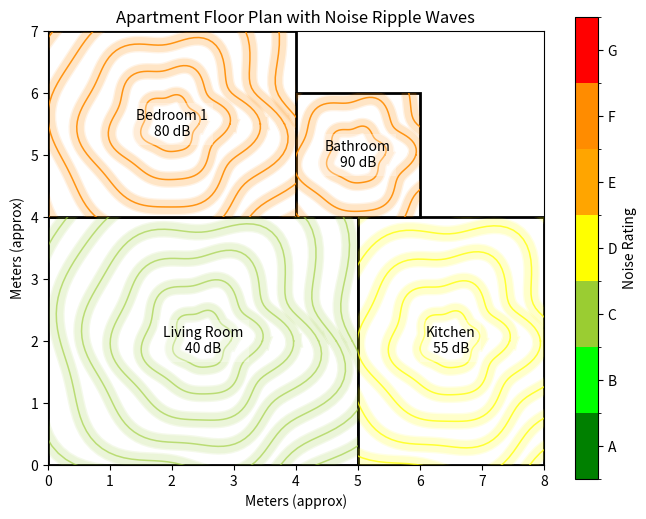

The matplotlib source for this figure:
import json
import numpy as np
import matplotlib.pyplot as plt
from matplotlib.backends.backend_pdf import PdfPages
import matplotlib.patches as patches
from matplotlib import cm
import matplotlib.patheffects as path_effects
import matplotlib.colors as mcolors




#cleanup code later







# -------------------------------------------------
# 1) SAMPLE FLOOR PLAN (replace with your generated JSON)
# -------------------------------------------------
floorplan_json = """
{
  "rooms": [
    {"name": "Living Room", "x":0, "y":0, "width":5, "height":4},
    {"name": "Kitchen",      "x":5, "y":0, "width":3, "height":4},
    {"name": "Bedroom 1",    "x":0, "y":4, "width":4, "height":3},
    {"name": "Bathroom",     "x":4, "y":4, "width":2, "height":2}
  ]
}
"""

data = json.loads(floorplan_json)["rooms"]

# -------------------------------------------------
# 2) NOISE LEVELS (replace with your own data)
# -------------------------------------------------
noise_levels = {
    "Living Room": 40,
    "Kitchen": 55,
    "Bedroom 1": 80,
    "Bathroom": 90
}
# Map rating to color
rating_colors = {
    'A': 'green',
    'B': 'lime',
    'C': 'yellowgreen',
    'D': 'yellow',
    'E': 'orange',
    'F': 'darkorange',
    'G': 'red'
}
def get_rating(noise):
    if noise <= 20: return 'A'
    elif noise <= 35: return 'B'
    elif noise <= 50: return 'C'
    elif noise <= 65: return 'D'
    elif noise <= 75: return 'E'
    elif noise <= 90: return 'F'
    else: return 'G'

# -------------------------------------------------
# 3) DRAW FLOOR PLAN + HEATMAP
# -------------------------------------------------

def draw_floorplan_to_pdf(rooms, noise_data, output="floorplan.pdf"):
    max_x = max(room["x"] + room["width"] for room in rooms)
    max_y = max(room["y"] + room["height"] for room in rooms)

    with PdfPages(output) as pdf:
        fig, ax = plt.subplots(figsize=(8, 6))

        # ---- Draw room rectangles (white background)
        for room in rooms:
            rect = patches.Rectangle(
                (room["x"], room["y"]),
                room["width"],
                room["height"],
                linewidth=2,
                edgecolor="black",
                facecolor="white"
            )
            ax.add_patch(rect)

        # ---- Create colormap
        cmap = cm.get_cmap("hot")

        # ---- Draw ripple waves
        for room in rooms:
            name = room["name"]
            noise = noise_data.get(name, 0)

            # Room center
            cx = room["x"] + room["width"] / 2
            cy = room["y"] + room["height"] / 2

            # Number of ripple rings
            # Increased ripple density
            # Ultra dense ripple settings
            rings = 10
            max_radius =4.5
            print(max_radius)
            points = 120
            clip_rect = patches.Rectangle(
                (room["x"], room["y"]),
                room["width"],
                room["height"],
                transform=ax.transData
            )

# Room‐based directional bias
            direction_bias = (noise % 360) * np.pi / 180
            noise_strength = (noise / 100)

            for i in range(rings):
                base_radius = (i + 1) * (max_radius / rings)
                theta = np.linspace(0, 2*np.pi, points)

    # Wavy distortion
                distortion = (
                    np.sin(theta * 6 + i * 0.7) * 0.06 +
                    np.cos(theta * 5 + i * 0.3) * 0.05 +
                    np.sin(theta * 4 + i) * 0.04
                ) 
                directional_wave = 0.08 * np.sin(theta - direction_bias)
                

                r = base_radius * (1 + distortion + directional_wave )
                x = cx + r * np.cos(theta)
                y = cy + r * np.sin(theta)

                rating = get_rating(noise)
                color = rating_colors[rating]
                alpha = min(0.9, 0.2 + noise_strength)

    # Draw ripple with clipping
                line, = ax.plot(x, y, color=color, linewidth=1.1, alpha=alpha)
                line.set_clip_path(clip_rect)

    # Echo shadow ripple with clipping
                shadow_offset = 0.02 * max_radius
                line_shadow, = ax.plot(
                    x ,
                    y ,
                    color=color ,
                    linewidth=10,
                    alpha=alpha * 0.15
                )
                line_shadow.set_clip_path(clip_rect)
                line.set_path_effects([
                    path_effects.Stroke(linewidth=12, foreground=color, alpha=0.1),
                    path_effects.Normal()
                ])


            ax.text(
                room["x"] + room["width"]/2,
                room["y"] + room["height"]/2,
                f"{room['name']}\n{noise_data.get(room['name'], '?')} dB",
                ha='center', va='center',
                fontsize=10, color="black",
                bbox=dict(facecolor="white", alpha=0.3, edgecolor='none')
            )

        # ---- Add colorbar legend
        ratings = list(rating_colors.keys())
        colors = [rating_colors[r] for r in ratings]


        cmap = mcolors.ListedColormap(colors)
        bounds = list(range(len(ratings)+1))  # 0 to 7
        norm = mcolors.BoundaryNorm(bounds, cmap.N)

        sm = cm.ScalarMappable(cmap=cmap, norm=norm)
        sm.set_array([])
        
        
        cbar = fig.colorbar(sm, ax=ax, ticks=np.arange(0.5, len(ratings)+0.5))
        cbar.ax.set_yticklabels(ratings)  # show letters instead of numbers
        cbar.set_label("Noise Rating")

        # ---- Final layout
        ax.set_xlim(0, max_x)
        ax.set_ylim(0, max_y)
        ax.set_aspect("equal", adjustable="box")
        ax.set_title("Apartment Floor Plan with Noise Ripple Waves")
        ax.set_xlabel("Meters (approx)")
        ax.set_ylabel("Meters (approx)")
        ax.grid(False)

        pdf.savefig(fig)
        plt.close(fig)


# -------------------------------------------------
# 4) RUN IT
# -------------------------------------------------
draw_floorplan_to_pdf(data, noise_levels)

print("PDF successfully generated: floorplan.pdf")
